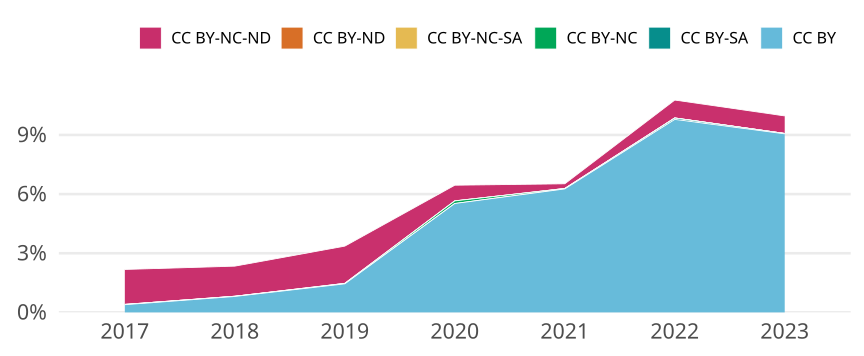

The table this chart was drawn from, first rows:
cr_year, cc, cc_total, jn_all, prop
2017, CC BY, 73, 18734, 0.003897
2017, CC BY-SA, 0, NA, 0
2017, CC BY-NC, 3, 18734, 1.6013664994128323e-4
2017, CC BY-NC-SA, 0, NA, 0
2017, CC BY-ND, 0, NA, 0
2017, CC BY-NC-ND, 332, 18734, 0.01772
2018, CC BY, 144, 17819, 0.008081
2018, CC BY-SA, 0, NA, 0
2018, CC BY-NC, 2, 17819, 1.1223974409338346e-4
2018, CC BY-NC-SA, 0, NA, 0
2018, CC BY-ND, 0, NA, 0
2018, CC BY-NC-ND, 272, 17819, 0.01526
2019, CC BY, 283, 19545, 0.01448
2019, CC BY-SA, 0, NA, 0
2019, CC BY-NC, 4, 19545, 2.0465592223074954e-4
2019, CC BY-NC-SA, 0, NA, 0
2019, CC BY-ND, 1, 19545, 5.1163980557687386e-5
2019, CC BY-NC-ND, 369, 19545, 0.01888
2020, CC BY, 1096, 19842, 0.05524
2020, CC BY-SA, 0, NA, 0
2020, CC BY-NC, 26, 19842, 0.00131
2020, CC BY-NC-SA, 0, NA, 0
2020, CC BY-ND, 1, 19842, 5.0398145348251183e-5
2020, CC BY-NC-ND, 157, 19842, 0.007913
2021, CC BY, 1227, 19593, 0.06262
2021, CC BY-SA, 0, NA, 0
2021, CC BY-NC, 4, 19593, 2.0415454499055785e-4
2021, CC BY-NC-SA, 0, NA, 0
2021, CC BY-ND, 1, 19593, 5.103863624763946e-5
2021, CC BY-NC-ND, 46, 19593, 0.002348
2022, CC BY, 1826, 18656, 0.09788
2022, CC BY-SA, 12, 18656, 6.432246998284735e-4
2022, CC BY-NC, 2, 18656, 1.072041166380789e-4
2022, CC BY-NC-SA, 0, NA, 0
2022, CC BY-ND, 0, NA, 0
2022, CC BY-NC-ND, 169, 18656, 0.009059
2023, CC BY, 488, 5389, 0.09055
2023, CC BY-SA, 1, 5389, 1.8556318426424197e-4
2023, CC BY-NC, 0, NA, 0
2023, CC BY-NC-SA, 0, NA, 0
2023, CC BY-ND, 0, NA, 0
2023, CC BY-NC-ND, 48, 5389, 0.008907
